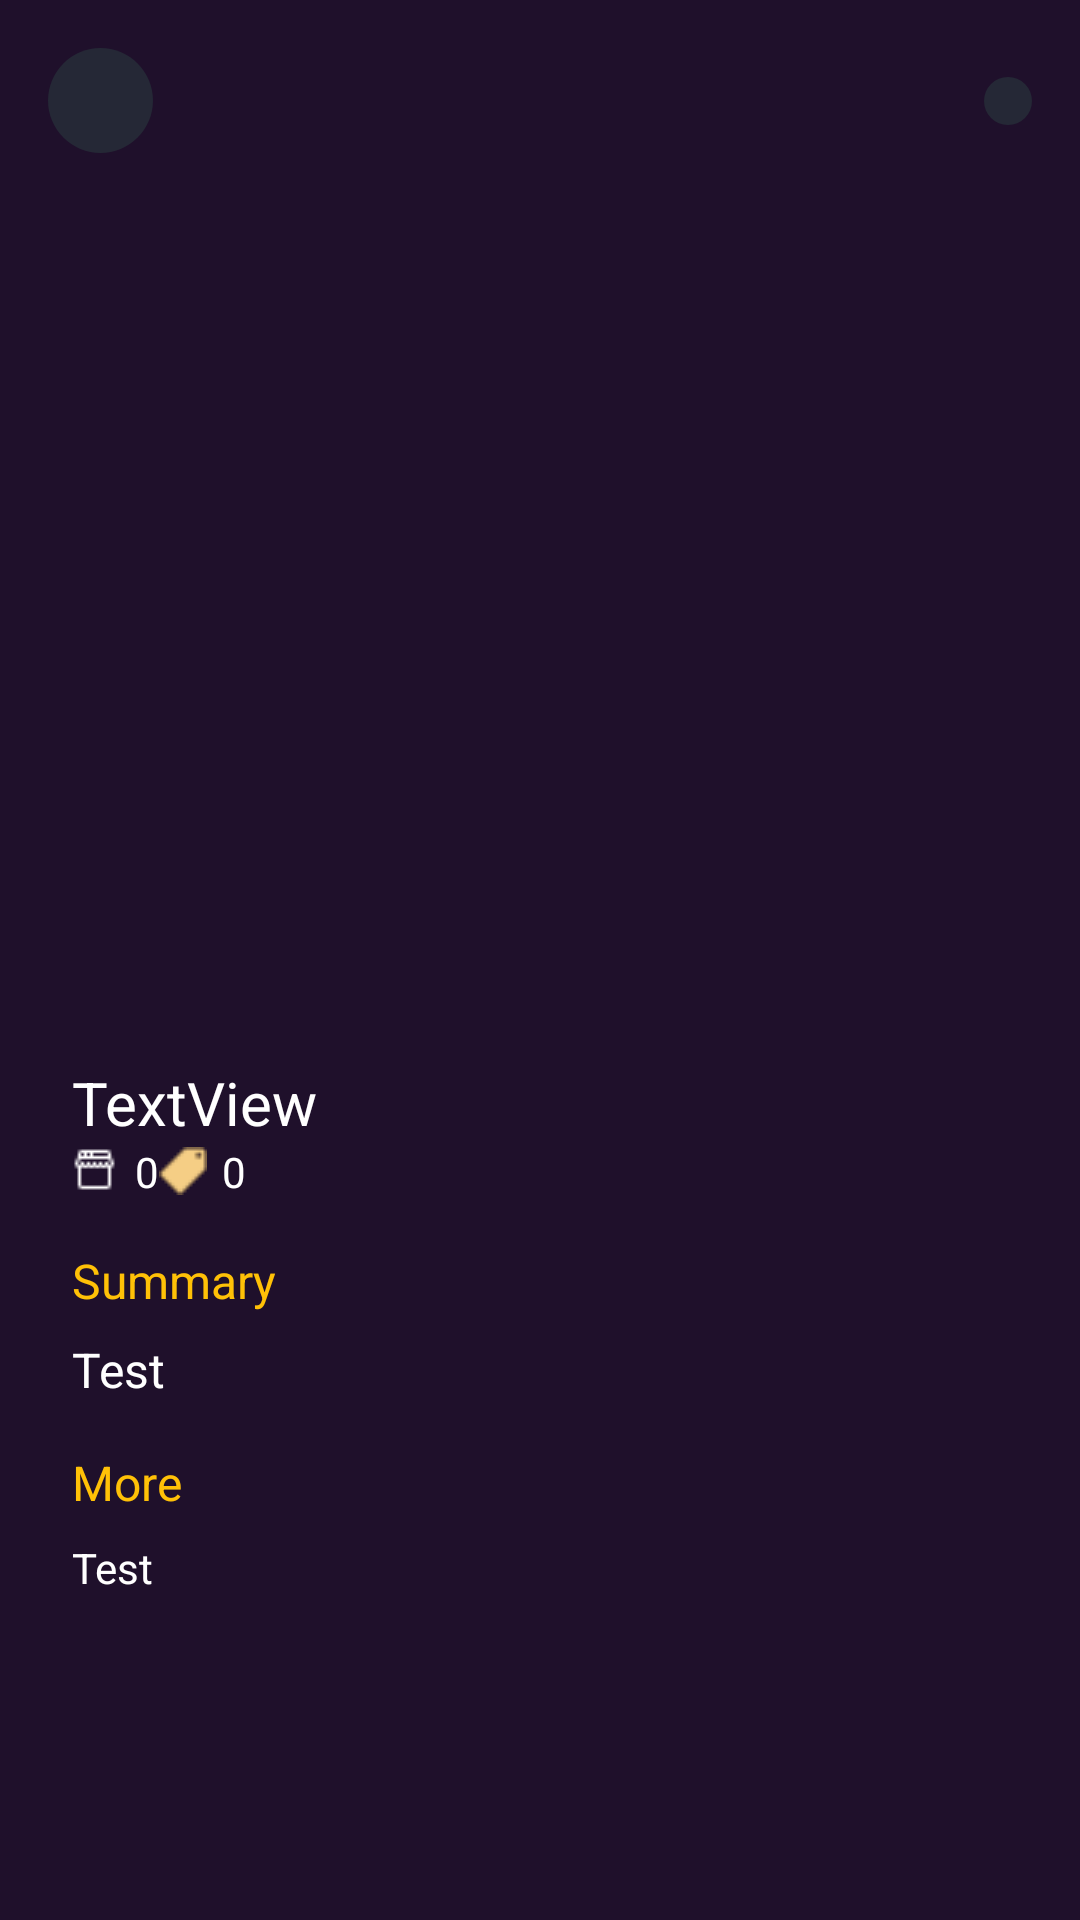

This screen was rendered from an Android layout file. Write that file and the resources it references.
<!-- AndroidManifest.xml: application theme Theme.Prueba_Mercado_Libre -->
<!-- res/layout/activity_detail_product.xml -->
<?xml version="1.0" encoding="utf-8"?>
<androidx.constraintlayout.widget.ConstraintLayout xmlns:android="http://schemas.android.com/apk/res/android"
  xmlns:app="http://schemas.android.com/apk/res-auto"
  xmlns:tools="http://schemas.android.com/tools"
  android:layout_width="match_parent"
  android:layout_height="match_parent"
  android:background="@color/main_color"
  tools:context=".Activities.DetailProductActivity">

  <androidx.core.widget.NestedScrollView
    android:id="@+id/scrollView2"
    android:layout_width="match_parent"
    android:layout_height="match_parent"
    app:layout_constraintBottom_toBottomOf="parent"
    app:layout_constraintEnd_toEndOf="parent"
    app:layout_constraintStart_toStartOf="parent"
    app:layout_constraintTop_toTopOf="parent">

    <androidx.constraintlayout.widget.ConstraintLayout
      android:layout_width="match_parent"
      android:layout_height="wrap_content"
      android:orientation="vertical">

      <ImageView
        android:id="@+id/ivDetailProduct"
        android:layout_width="match_parent"
        android:layout_height="400dp"
        app:layout_constraintEnd_toEndOf="parent"
        app:layout_constraintStart_toStartOf="parent"
        app:layout_constraintTop_toTopOf="parent" />


      <androidx.constraintlayout.widget.ConstraintLayout
        android:id="@+id/constraintLayout"
        android:layout_width="match_parent"
        android:layout_height="match_parent"
        android:layout_margin="16dp"
        android:layout_marginStart="16dp"
        android:layout_marginTop="16dp"
        app:layout_constraintEnd_toEndOf="parent"
        app:layout_constraintStart_toStartOf="parent"
        app:layout_constraintTop_toTopOf="parent">

        <ImageView
          android:id="@+id/backDetail"
          android:layout_width="35dp"
          android:layout_height="35dp"
          android:background="@drawable/oval_btn_background"
          android:padding="8dp"
          app:layout_constraintBottom_toBottomOf="parent"
          app:layout_constraintStart_toStartOf="parent"
          app:layout_constraintTop_toTopOf="parent"
          tools:srcCompat="@drawable/back" />

        <ImageView
          android:id="@+id/imageView2"
          android:layout_width="wrap_content"
          android:layout_height="wrap_content"
          android:background="@drawable/oval_btn_background"
          android:padding="8dp"
          android:src="@drawable/fav"
          app:layout_constraintBottom_toBottomOf="parent"
          app:layout_constraintEnd_toEndOf="parent"
          app:layout_constraintTop_toTopOf="parent" />
      </androidx.constraintlayout.widget.ConstraintLayout>

      <androidx.constraintlayout.widget.ConstraintLayout
        android:id="@+id/constraintLayout2"
        android:layout_width="match_parent"
        android:layout_height="match_parent"
        android:layout_marginStart="24dp"
        android:layout_marginEnd="24dp"
        app:layout_constraintBottom_toBottomOf="@id/ivDetailProduct"
        app:layout_constraintEnd_toEndOf="parent"
        app:layout_constraintStart_toStartOf="parent">

        <TextView
          android:id="@+id/startProduct"
          android:layout_width="wrap_content"
          android:layout_height="wrap_content"
          android:drawableStart="@drawable/et_store"
          android:drawablePadding="5dp"
          android:drawableTint="@color/white"
          android:text="0"
          android:textColor="@color/white"
          app:layout_constraintBottom_toBottomOf="parent"
          app:layout_constraintStart_toStartOf="parent"
          app:layout_constraintTop_toTopOf="parent" />

        <TextView
          android:id="@+id/etProductPrice"
          android:layout_width="wrap_content"
          android:layout_height="wrap_content"
          android:drawableStart="@drawable/et_price"
          android:drawablePadding="5dp"
          android:text="0"
          android:textColor="@color/white"
          app:layout_constraintBottom_toBottomOf="parent"
          app:layout_constraintStart_toEndOf="@+id/startProduct"
          app:layout_constraintTop_toTopOf="parent" />

      </androidx.constraintlayout.widget.ConstraintLayout>

      <TextView
        android:id="@+id/etNameProduct"
        android:layout_width="0dp"
        android:layout_height="wrap_content"
        android:layout_marginTop="16dp"
        android:text="TextView"
        android:textColor="@color/white"
        android:textSize="20sp"
        app:layout_constraintBottom_toTopOf="@+id/constraintLayout2"
        app:layout_constraintEnd_toEndOf="@+id/constraintLayout2"
        app:layout_constraintStart_toStartOf="@+id/constraintLayout2" />

      <androidx.recyclerview.widget.RecyclerView
        android:id="@+id/rvDetailProduct"
        android:layout_width="match_parent"
        android:layout_height="match_parent"
        app:layout_constraintEnd_toEndOf="parent"
        app:layout_constraintStart_toStartOf="parent"
        app:layout_constraintTop_toBottomOf="@+id/ivDetailProduct"
        tools:layout_editor_absoluteX="3dp" />

      <TextView
        android:id="@+id/textView16"
        android:layout_width="wrap_content"
        android:layout_height="wrap_content"
        android:layout_marginStart="24dp"
        android:layout_marginTop="16dp"
        android:text="Summary"
        android:textColor="@color/yellow"
        android:textSize="16sp"
        app:layout_constraintStart_toStartOf="parent"
        app:layout_constraintTop_toBottomOf="@+id/rvDetailProduct" />

      <TextView
        android:id="@+id/tvDetailSummary"
        android:layout_width="wrap_content"
        android:layout_height="wrap_content"
        android:layout_marginTop="8dp"
        android:layout_marginEnd="16dp"
        android:text="Test"
        android:textColor="@color/white"
        android:textSize="16sp"
        app:layout_constraintEnd_toEndOf="parent"
        app:layout_constraintHorizontal_bias="0.0"
        app:layout_constraintStart_toStartOf="@+id/textView16"
        app:layout_constraintTop_toBottomOf="@+id/textView16" />

      <TextView
        android:id="@+id/productInfo"
        android:layout_width="wrap_content"
        android:layout_height="wrap_content"
        android:layout_marginTop="16dp"
        android:text="More"
        android:textColor="@color/yellow"
        android:textSize="16sp"
        app:layout_constraintStart_toStartOf="@id/textView16"
        app:layout_constraintTop_toBottomOf="@id/tvDetailSummary" />

      <TextView
        android:id="@+id/tv19"
        android:layout_width="wrap_content"
        android:layout_height="wrap_content"
        android:layout_marginTop="8dp"
        android:text="Test"
        android:textColor="@color/white"
        app:layout_constraintStart_toStartOf="@id/productInfo"
        app:layout_constraintTop_toBottomOf="@id/productInfo" />

      <androidx.recyclerview.widget.RecyclerView
        android:id="@+id/imagesRecycler"
        android:layout_width="match_parent"
        android:layout_height="match_parent"
        app:layout_constraintEnd_toEndOf="parent"
        app:layout_constraintStart_toStartOf="parent"
        app:layout_constraintTop_toBottomOf="@+id/tv19" />

    </androidx.constraintlayout.widget.ConstraintLayout>
  </androidx.core.widget.NestedScrollView>

  <ProgressBar
    android:id="@+id/progressBarDetail"
    style="?android:attr/progressBarStyle"
    android:layout_width="wrap_content"
    android:layout_height="wrap_content"
    android:visibility="gone"
    app:layout_constraintBottom_toBottomOf="parent"
    app:layout_constraintEnd_toStartOf="@+id/scrollView2"
    app:layout_constraintStart_toStartOf="parent"
    app:layout_constraintTop_toBottomOf="@+id/scrollView2" />
</androidx.constraintlayout.widget.ConstraintLayout>
<!-- resources referenced by this layout -->
<resources>
  <color name="main_color">#1F102B</color>
  <color name="white">#FFFFFFFF</color>
  <color name="yellow">#FFC107</color>
  <!-- drawable et_price: png bitmap (drawable, 341 bytes) -->
  <!-- drawable et_store: png bitmap (drawable, 207 bytes) -->
  <!-- drawable oval_btn_background (drawable) -->
  <?xml version="1.0" encoding="utf-8"?>
  <selector xmlns:android="http://schemas.android.com/apk/res/android">
  <item>
      <shape android:shape="oval">
        <solid android:color="@color/dark_blue"/>
  
      </shape>
  
  </item>
  </selector>
  <style name="Theme.Prueba_Mercado_Libre" parent="Theme.MaterialComponents.DayNight.NoActionBar">
      
      <item name="colorPrimary">@color/purple_500</item>
      <item name="colorPrimaryVariant">@color/purple_700</item>
      <item name="colorOnPrimary">@color/white</item>
      
      <item name="colorSecondary">@color/teal_200</item>
      <item name="colorSecondaryVariant">@color/teal_700</item>
      <item name="colorOnSecondary">@color/black</item>
      
      <item name="android:statusBarColor" tools:targetApi="l">?attr/colorPrimaryVariant</item>
      
      <item name="colorPrimaryDark">@color/main_color</item>
  
  
    </style>
  <color name="dark_blue">#252836</color>
  <color name="purple_500">#FF6200EE</color>
  <color name="purple_700">#FF3700B3</color>
  <color name="teal_200">#FF03DAC5</color>
  <color name="teal_700">#FF018786</color>
  <color name="black">#FF000000</color>
</resources>
